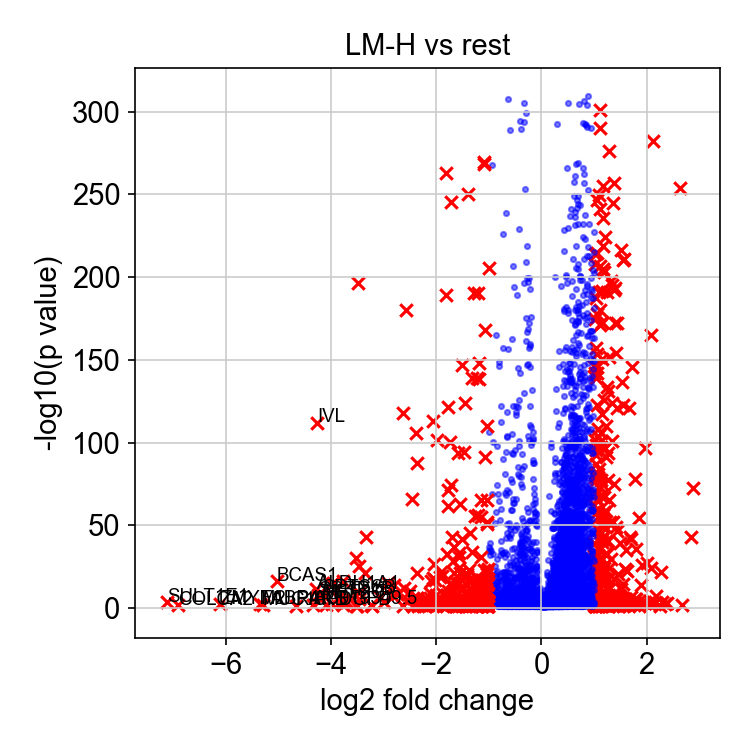

Data behind this chart, as committed beside it:
, genes, logfoldchange, pvals
0, LINC00958, 2.88, 3.916121124716566e-73
1, SRGN, 2.84, 5.369260455009423e-44
2, LINC00973, 2.677, 0.01293
3, FHL1, 2.635, 1.0502054174879975e-254
4, RP11-350J20.12, 2.379, 0.0009649
5, EBF3, 2.349, 0.005947
6, TGM2, 2.294, 0.00025
7, ETV4, 2.28, 7.80256961131581e-23
8, ETV1, 2.25, 0.04788
9, PGF, 2.176, 3.5360162473605515e-08
10, BATF3, 2.166, 0.0007932
11, KLRG2, 2.155, 0.0003798
12, FOSL1, 2.13, 5.554512800336298e-283
13, G0S2, 2.082, 7.217803410763941e-166
14, ETV5, 2.078, 6.132278178060167e-25
15, CCBE1, 2.071, 6.27841341872125e-05
16, JPH3, 2.055, 0.01593
17, PTGS1, 2.006, 4.812033669182066e-28
18, MMP1, 1.971, 2.2648968333068933e-97
19, COL13A1, 1.969, 0.001379
20, WIPF3, 1.922, 0.0002376
21, BAIAP2L2, 1.914, 6.9807128288123e-27
22, LINC00941, 1.902, 1.780926411597739e-14
23, SH3PXD2A-AS1, 1.85, 4.023924797116023e-05
24, POLR3G, 1.85, 3.8169293045029496e-55
25, C2orf61, 1.849, 0.02868
26, TMEM171, 1.802, 2.7396446120140028e-06
27, CCNA1, 1.793, 1.1725510380580396e-36
28, FST, 1.779, 9.08168115254031e-79
29, SLC35F3, 1.774, 0.001765
30, ADTRP, 1.771, 5.87821508173094e-06
31, TMEM200A, 1.765, 0.0003644
32, KISS1R, 1.756, 0.01695
33, GAL, 1.749, 0.0
34, NEURL1, 1.718, 1.0878498803822263e-146
35, CCDC86, 1.71, 8.557989855164203e-43
36, OXTR, 1.707, 3.080124207195673e-07
37, PPP1R1C, 1.688, 0.001112
38, HAUS7, 1.68, 1.4741466916026102e-43
39, IRAK1, 1.657, 8.543492547086995e-122
40, NTM, 1.649, 0.01665
41, NTSR1, 1.622, 0.001284
42, ANKRD1, 1.622, 1.8588389441187738e-23
43, RFTN1, 1.618, 0.00123
44, TBC1D30, 1.616, 0.0001764
45, INA, 1.613, 6.8620978555464e-05
46, TEX40, 1.61, 1.0572927178471598e-35
47, CYB5R2, 1.608, 0.004739
48, FUT4, 1.592, 0.0247
49, MICAL2, 1.591, 2.570125391789025e-24
50, AREG, 1.56, 1.7888278348124961e-211
51, MATK, 1.56, 4.617057589039293e-07
52, VPS9D1-AS1, 1.559, 2.509551517621829e-15
53, PRRT3-AS1, 1.555, 2.0664876518434566e-123
54, PNO1, 1.554, 7.242445966223195e-211
55, KCNMA1, 1.549, 0.03756
56, ALOX12, 1.545, 2.557960273761013e-05
57, HLA-G, 1.535, 1.2202041484537677e-137
58, ABCG2, 1.515, 2.156628895608721e-12
59, SERPINE2, 1.515, 3.2866453619680947e-217
... 541 more rows
